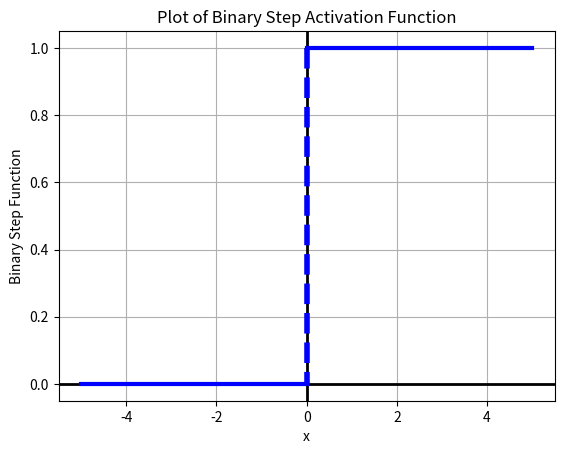
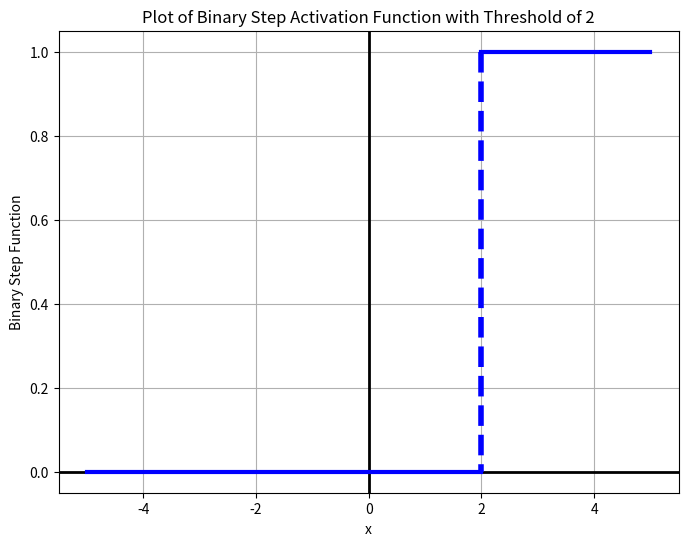

Recreate these plots in Python, in order.
# Visualization of binary step function
import numpy as np
import matplotlib.pyplot as plt

# Define the range of x values
plt.axhline(0, color='black', linewidth=2)
plt.axvline(0,color='black', linewidth=2)

x = np.linspace(-5, 0, 1000)
plt.plot(x, len(x)*[0], color='blue', linewidth=3)

plt.plot([0,0], [1,0], 'b--', linewidth=4)

x = np.linspace(0, 5, 1000)
plt.plot(x, [1]*len(x), color='blue', linewidth=3)

# Add labels and title
plt.xlabel('x')
plt.ylabel('Binary Step Function')
plt.title('Plot of Binary Step Activation Function')

# Show plot
plt.grid(True)
plt.show()


# ===> with theshold <===

# Define the range of x values


# Plot the binary step function
plt.figure(figsize=(8, 6))
# Plot the x and y axes
plt.axhline(0, color='black', linewidth=2)
plt.axvline(0,color='black', linewidth=2)

x = np.linspace(-5, 2, 1000)
plt.plot(x, len(x)*[0], color='blue', linewidth=3)

plt.plot([2,2], [1,0], 'b--', linewidth=4)

x = np.linspace(2, 5, 1000)
plt.plot(x, [1]*len(x), color='blue', linewidth=3)


# Add labels, title, and threshold text
plt.xlabel('x')
plt.ylabel('Binary Step Function')
plt.title('Plot of Binary Step Activation Function with Threshold of 2')

# Show plot
plt.grid(True)
plt.show()
